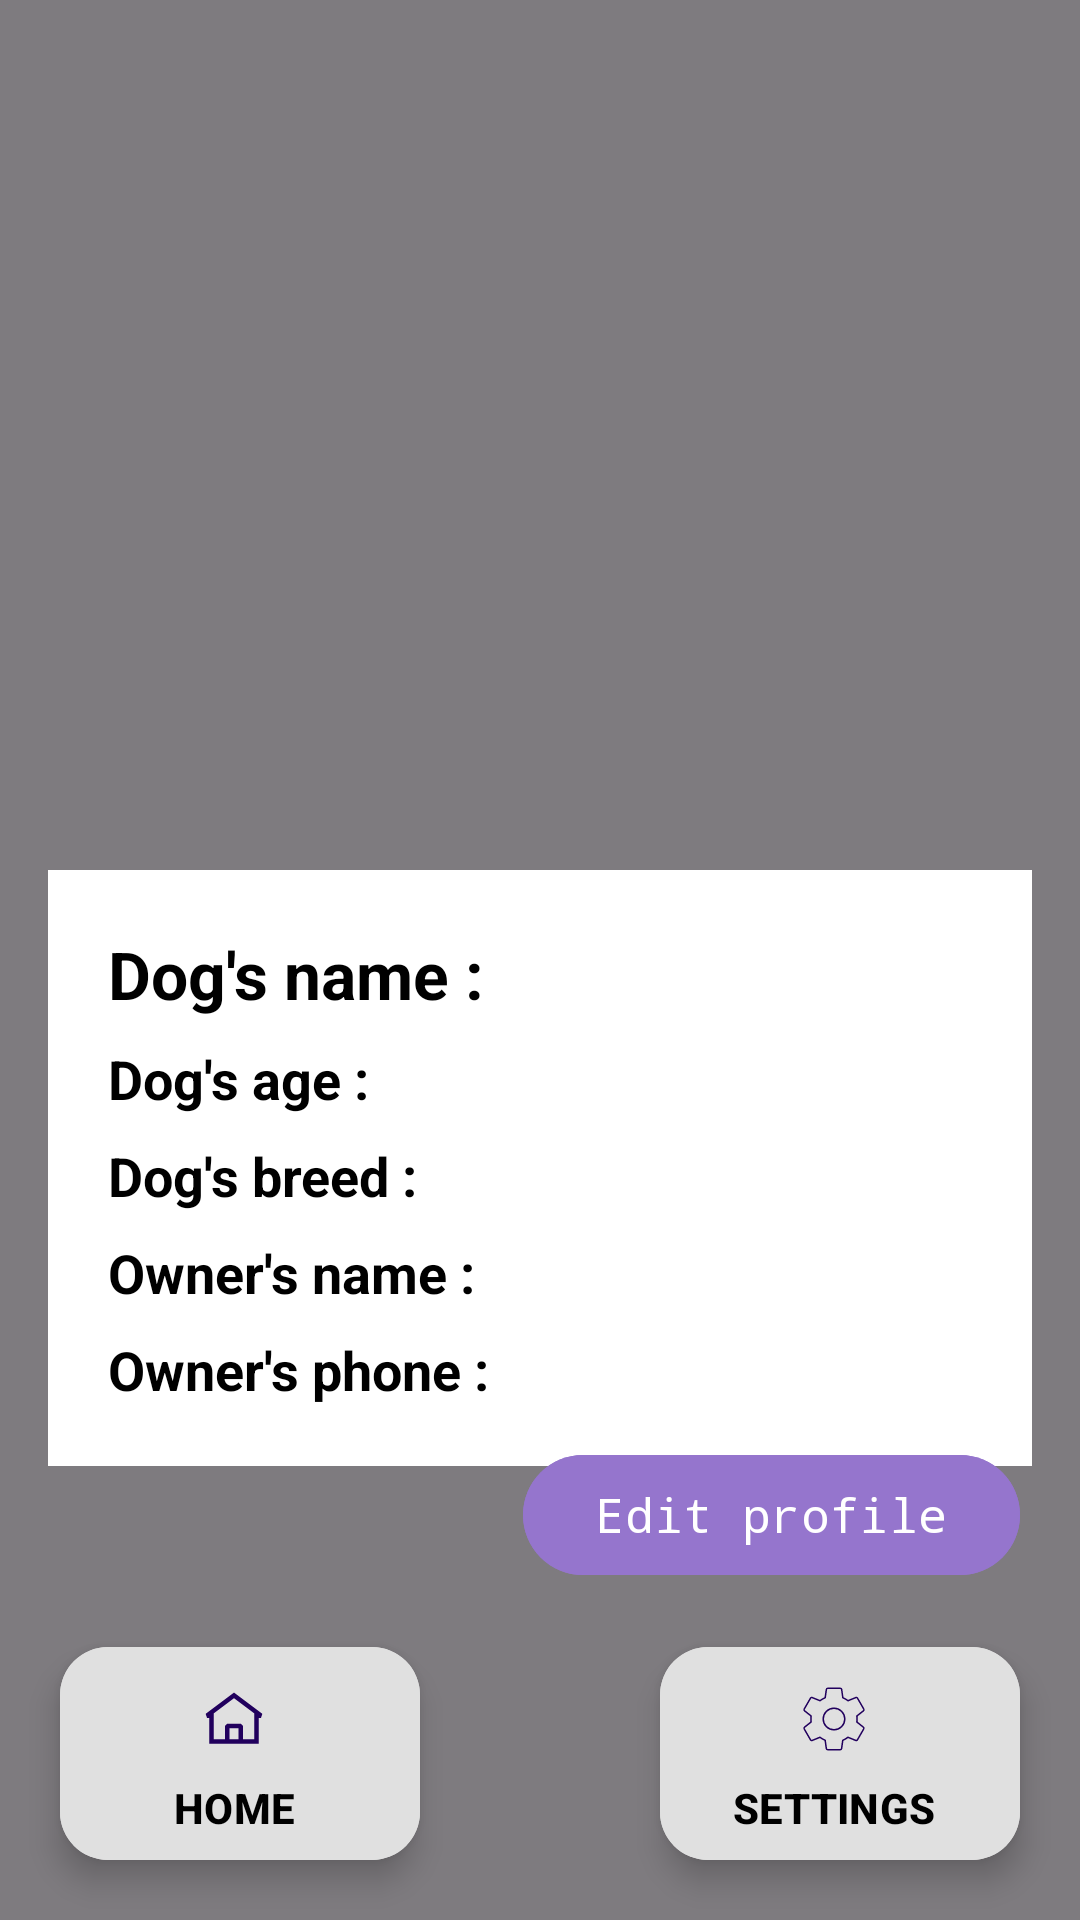

Layout XML and referenced resources for this Android screen:
<!-- AndroidManifest.xml: application theme Theme.DogCupid -->
<!-- res/layout/activity_profile.xml -->
<?xml version="1.0" encoding="utf-8"?>
<RelativeLayout xmlns:android="http://schemas.android.com/apk/res/android"
    xmlns:app="http://schemas.android.com/apk/res-auto"
    xmlns:tools="http://schemas.android.com/tools"
    android:id="@+id/main"
    android:layout_width="match_parent"
    android:layout_height="match_parent"
    android:background="@drawable/dogs"
    tools:context=".ProfileActivity">

    
    <View
        android:layout_width="match_parent"
        android:layout_height="match_parent"
        android:background="#80000000" />

    
    <androidx.appcompat.widget.AppCompatImageView
        android:id="@+id/profile_IMG_image"
        android:layout_width="170dp"
        android:layout_height="170dp"
        android:layout_centerHorizontal="true"
        android:layout_marginTop="80dp"
        android:layout_marginBottom="20dp"
        android:scaleType="centerCrop"
        tools:srcCompat="@tools:sample/avatars" />

    
    <androidx.appcompat.widget.LinearLayoutCompat
        android:layout_width="match_parent"
        android:layout_height="wrap_content"
        android:layout_below="@id/profile_IMG_image"
        android:layout_marginTop="20dp"
        android:orientation="vertical"
        android:padding="20dp"
        android:background="@android:color/white"
        android:layout_marginHorizontal="16dp"
        android:layout_marginBottom="80dp">

        
        <com.google.android.material.textview.MaterialTextView
            android:id="@+id/profile_LBL_dog_name"
            android:layout_width="wrap_content"
            android:layout_height="wrap_content"
            android:text="Dog's name :"
            android:textStyle="bold"
            android:textColor="@color/black"
            android:textSize="22sp"
            android:layout_marginBottom="8dp" />

        
        <com.google.android.material.textview.MaterialTextView
            android:id="@+id/profile_LBL_age"
            android:layout_width="wrap_content"
            android:layout_height="wrap_content"
            android:text="Dog's age :"
            android:textStyle="bold"
            android:textColor="@color/black"
            android:textSize="18sp"
            android:layout_marginBottom="8dp" />

        
        <com.google.android.material.textview.MaterialTextView
            android:id="@+id/profile_LBL_breed"
            android:layout_width="wrap_content"
            android:layout_height="wrap_content"
            android:text="Dog's breed :"
            android:textStyle="bold"
            android:textColor="@color/black"
            android:textSize="18sp"
            android:layout_marginBottom="8dp" />

        
        <com.google.android.material.textview.MaterialTextView
            android:id="@+id/profile_LBL_owner_name"
            android:layout_width="wrap_content"
            android:layout_height="wrap_content"
            android:text="Owner's name :"
            android:textStyle="bold"
            android:textColor="@color/black"
            android:textSize="18sp"
            android:layout_marginBottom="8dp" />

        
        <com.google.android.material.textview.MaterialTextView
            android:id="@+id/profile_LBL_phone"
            android:layout_width="wrap_content"
            android:layout_height="wrap_content"
            android:text="Owner's phone :"
            android:textStyle="bold"
            android:textColor="@color/black"
            android:textSize="18sp" />

    </androidx.appcompat.widget.LinearLayoutCompat>

    
    <com.google.android.material.button.MaterialButton
        android:id="@+id/profile_Edit_BTN"
        android:layout_width="wrap_content"
        android:layout_height="wrap_content"
        android:layout_alignParentEnd="true"
        android:layout_marginEnd="20dp"
        android:layout_marginBottom="20dp"
        android:backgroundTint="@color/deep_purple_300"
        android:text="Edit profile"
        android:layout_above="@+id/home_settings_BTN"
        android:textSize="16sp"
        android:fontFamily="monospace"/>

    
    <com.google.android.material.floatingactionbutton.ExtendedFloatingActionButton
        android:id="@+id/home_profile_BTN"
        android:layout_width="wrap_content"
        android:layout_height="wrap_content"
        android:layout_alignParentStart="true"
        android:layout_alignParentBottom="true"
        android:layout_marginStart="20dp"
        android:layout_marginBottom="20dp"
        android:backgroundTint="#E0E0E0"
        android:text="@string/home_text"
        android:textAllCaps="true"
        android:textStyle="bold"
        android:textColor="@color/black"
        app:icon="@drawable/home"
        app:iconGravity="textTop" />

    
    <com.google.android.material.floatingactionbutton.ExtendedFloatingActionButton
        android:id="@+id/home_settings_BTN"
        android:layout_width="wrap_content"
        android:layout_height="wrap_content"
        android:layout_alignParentEnd="true"
        android:layout_alignParentBottom="true"
        android:layout_marginEnd="20dp"
        android:layout_marginBottom="20dp"
        android:backgroundTint="@color/gray_300"
        android:text="@string/settings_text"
        android:textAllCaps="true"
        android:textStyle="bold"
        android:textColor="@color/black"
        app:icon="@drawable/settings"
        app:iconGravity="textTop" />

</RelativeLayout>
<!-- resources referenced by this layout -->
<resources>
  <color name="black">#FF000000</color>
  <color name="deep_purple_300">#9575CD</color>
  <color name="gray_300">#E0E0E0</color>
  <!-- drawable home (drawable) -->
  <?xml version="1.0" encoding="utf-8"?>
  <vector xmlns:android="http://schemas.android.com/apk/res/android"
      android:width="24dp"
      android:height="24dp"
      android:viewportWidth="24"
      android:viewportHeight="24">
  
      <path
          android:fillColor="#080341"
          android:fillType="evenOdd"
          android:pathData="M21.4498 10.275L11.9998 3.1875L2.5498 10.275L2.9998
  11.625H3.7498V20.25H20.2498V11.625H20.9998L21.4498 10.275ZM5.2498
  18.75V10.125L11.9998 5.0625L18.7498 10.125V18.75H14.9999V14.3333L14.2499
  13.5833H9.74988L8.99988 14.3333V18.75H5.2498ZM10.4999
  18.75H13.4999V15.0833H10.4999V18.75Z" />
  </vector>
  <!-- drawable settings (drawable) -->
  <?xml version="1.0" encoding="utf-8"?>
  <vector xmlns:android="http://schemas.android.com/apk/res/android"
      android:width="48dp"
      android:height="48dp"
      android:viewportWidth="48"
      android:viewportHeight="48">
  
      <path
          android:strokeColor="#000000"
          android:strokeWidth="1"
          android:strokeLineJoin="round"
          android:strokeLineCap="round"
          android:pathData="M39.23,26a16.52,16.52,0,0,0,0.14-2,16.52,16.52,0,0,0-0.14-2l4.33-3.39a1,1,0,0,0,0.25-1.31l-4.1-7.11a1,1,0,0,0-1.25-0.44l-5.11,2.06a15.68,15.68,0,0,0-3.46-2l-0.77-5.43a1,1,0,0,0-1-0.86H19.9a1,1,0,0,0-1,0.86l-0.77,5.43a15.36,15.36,0,0,0-3.46,2L9.54,9.75a1,1,0,0,0-1.25
  0.44
  L4.19,17.3a1,1,0,0,0,0.25,1.31L8.76,22a16.66,16.66,0,0,0-0.14,2,16.52,16.52,0,0,0,0.14,2L4.44,29.39a1,1,0,0,0-0.25,1.31l4.1,7.11a1,1,0,0,0,1.25
  0.44
  l5.11-2.06a15.68,15.68,0,0,0,3.46,2l0.77,5.43a1,1,0,0,0,1,0.86h8.2a1,1,0,0,0,1-0.86l0.77-5.43a15.36,15.36,0,0,0,3.46-2l5.11,2.06a1,1,0,0,0,1.25-0.44l4.1-7.11a1,1,0,0,0-0.25-1.31ZM24,31.18A7.18,7.18,0,1,1,31.17,24,7.17,7.17,0,0,1,24,31.18Z" />
  </vector>
  <string name="home_text">home</string>
  <string name="settings_text">settings</string>
  <style name="Theme.DogCupid" parent="Base.Theme.DogCupid" />
  <style name="Base.Theme.DogCupid" parent="Theme.Material3.DayNight.NoActionBar">
          
          
      </style>
</resources>
